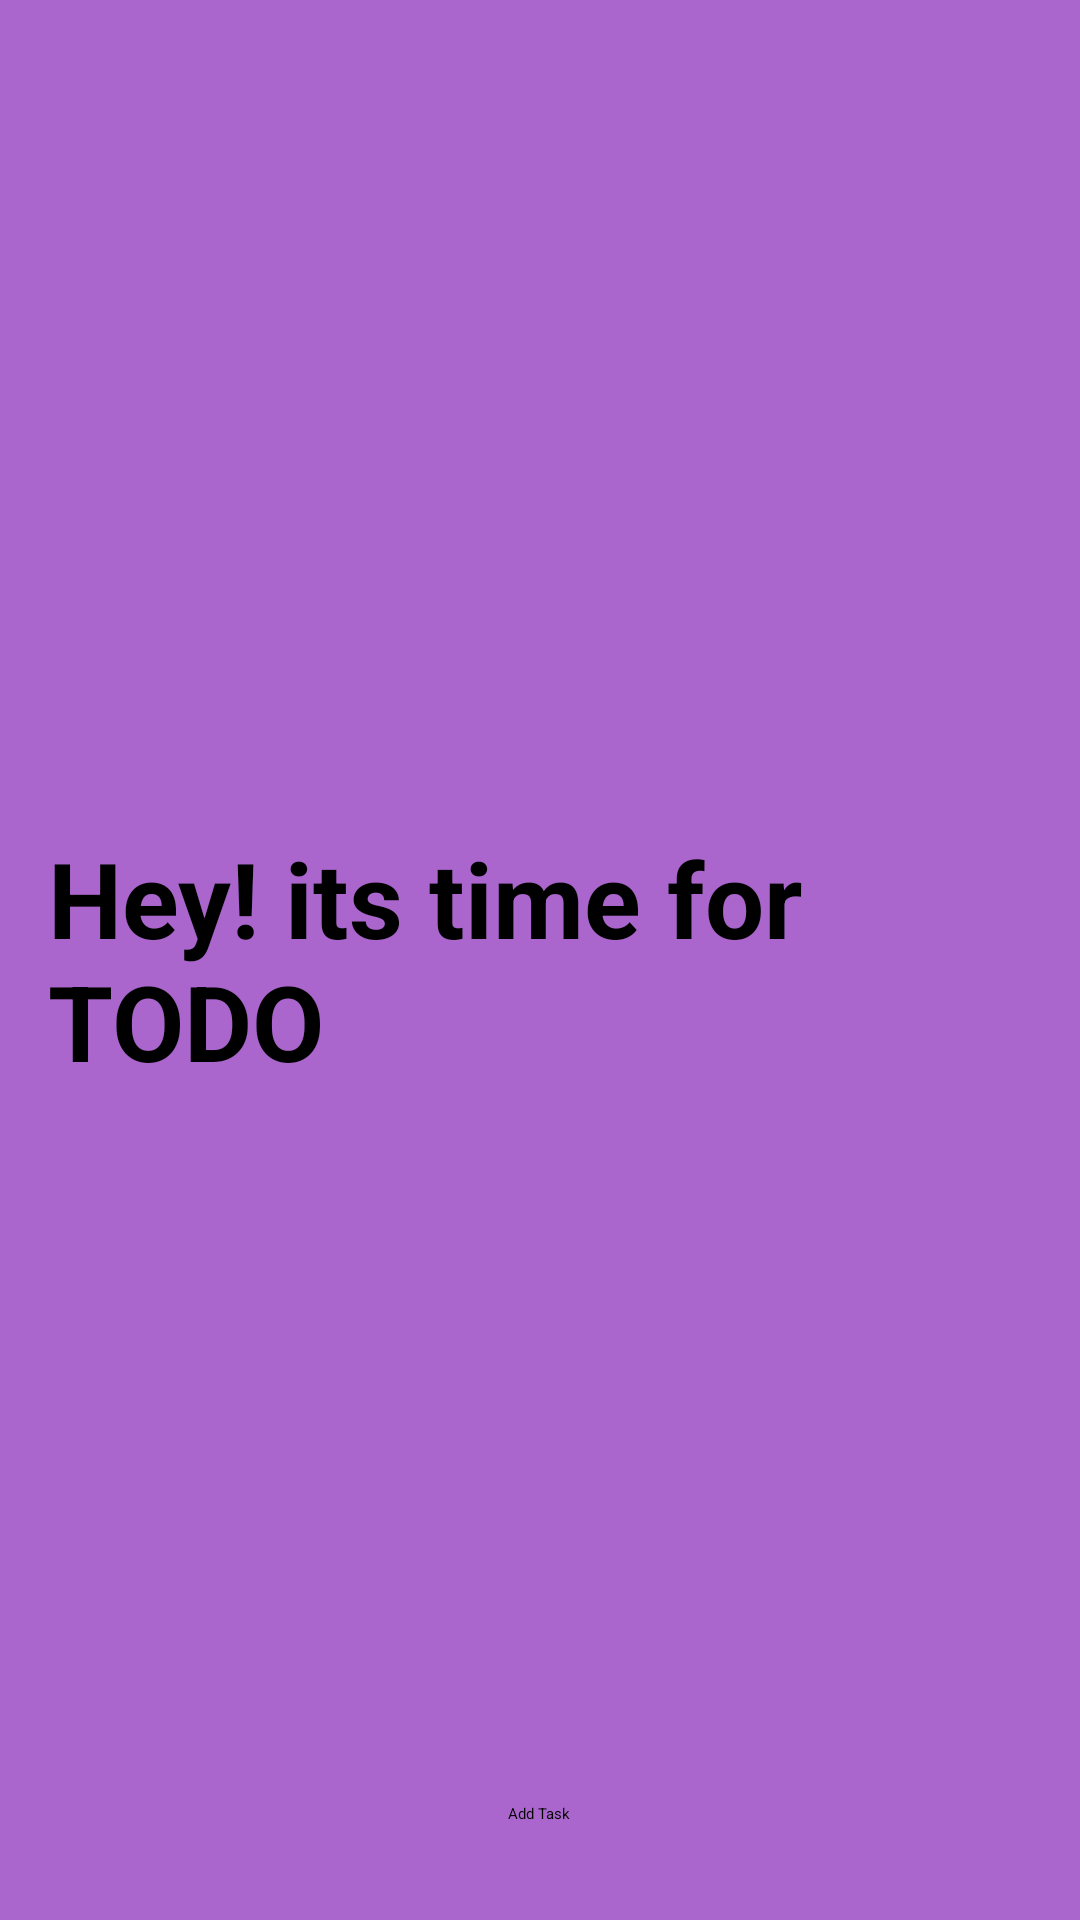

Layout XML and referenced resources for this Android screen:
<!-- AndroidManifest.xml: application theme Theme.MyApplication1 -->
<!-- res/layout/activity_main.xml -->
<RelativeLayout xmlns:android="http://schemas.android.com/apk/res/android"
    android:layout_width="match_parent"
    android:layout_height="match_parent"
    android:padding="16dp"
    android:background="@android:color/holo_purple">
    <TextView
        android:id="@+id/messageText"
        android:layout_width="wrap_content"
        android:layout_height="wrap_content"
        android:text="Hey! its time for TODO"
        android:textSize="35sp"
        android:textColor="@android:color/black"
        android:textStyle="bold"
        android:layout_centerInParent="true"
        android:visibility="visible" />

    <ListView
        android:id="@+id/listViewTasks"
        android:layout_width="match_parent"
        android:layout_height="match_parent"
        android:layout_above="@+id/btnAddTask"
        android:layout_marginBottom="30dp"
        android:clipToPadding="false"
        android:padding="30dp"
        android:scrollbars="vertical"/>

    <Button
        android:id="@+id/btnAddTask"
        android:layout_width="wrap_content"
        android:layout_height="wrap_content"
        android:layout_alignParentBottom="true"
        android:layout_centerHorizontal="true"
        android:layout_marginBottom="16dp"
        android:onClick="openAddTask"
        android:text="Add Task" />

</RelativeLayout>
<!-- resources referenced by this layout -->
<resources>

</resources>
